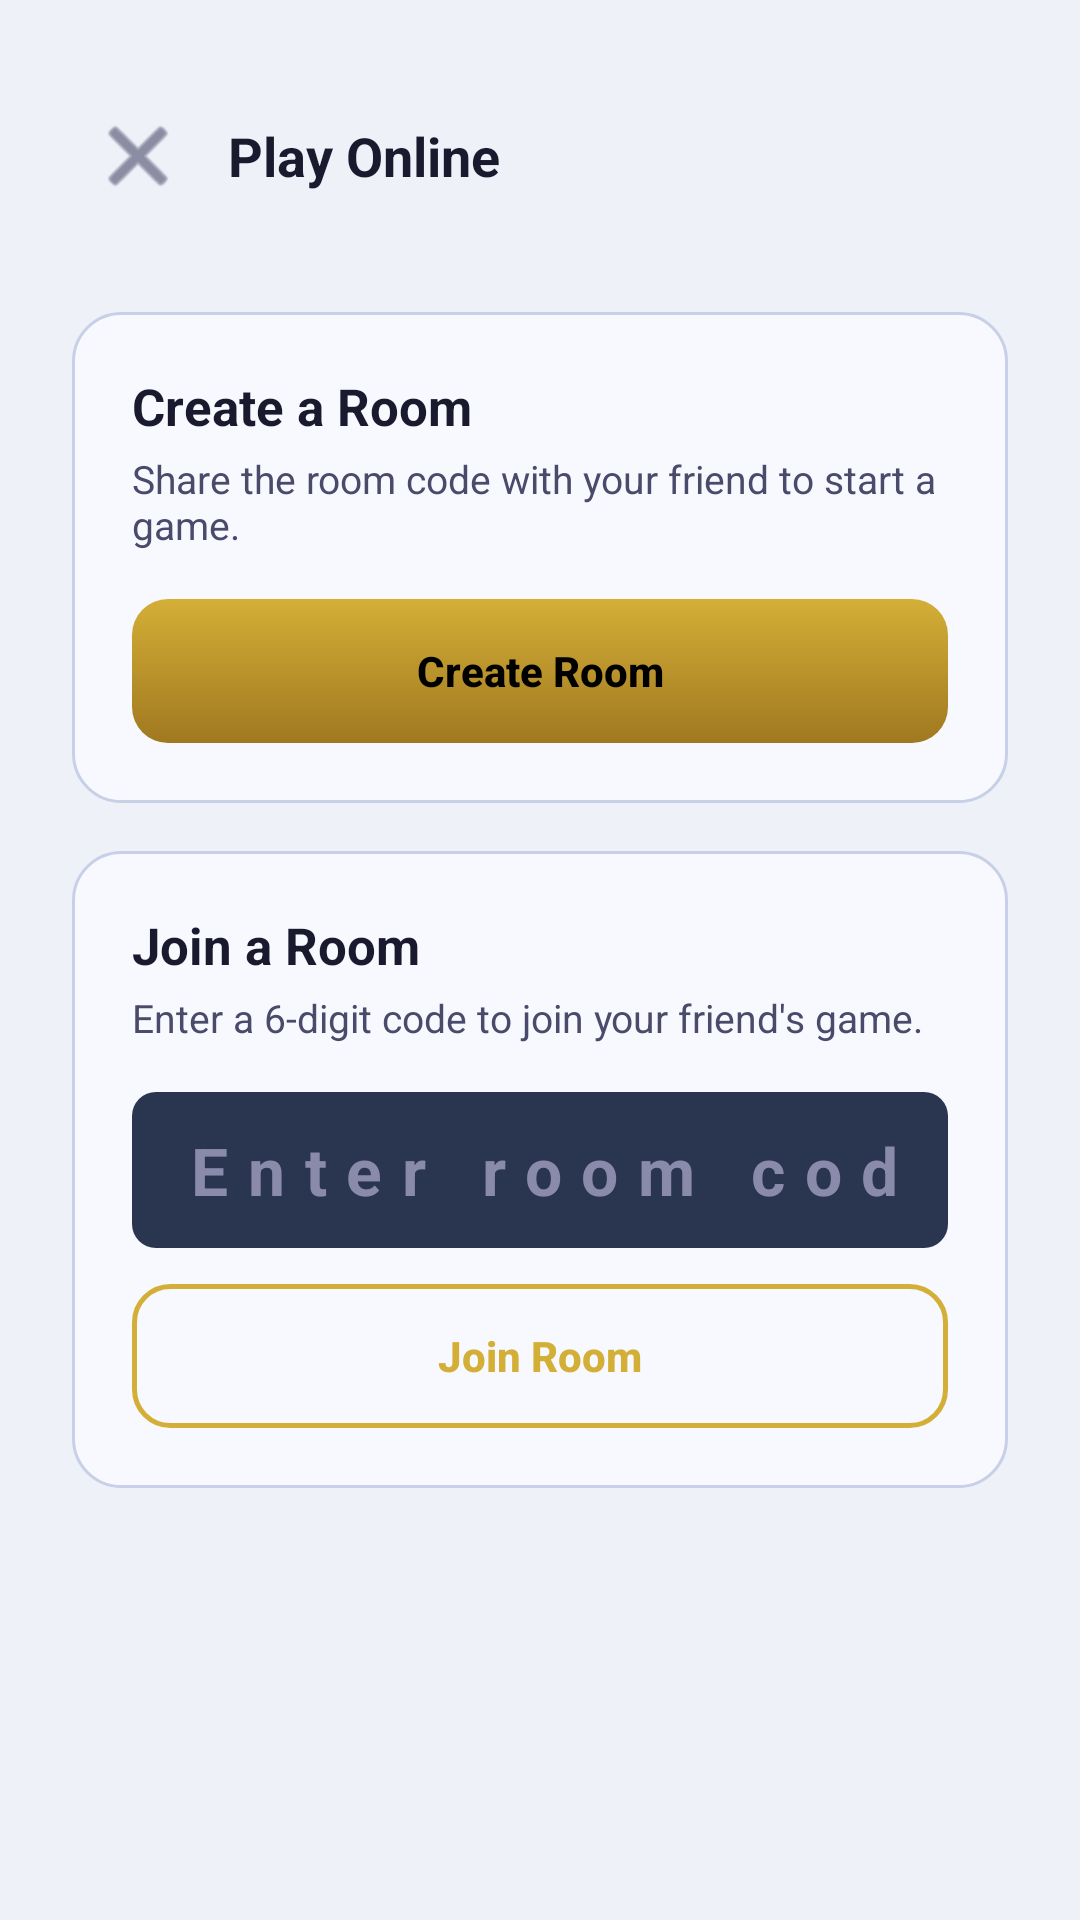

Android layout source for this screen:
<!-- AndroidManifest.xml: application theme Theme.MyChess -->
<!-- res/layout/activity_online.xml -->
<?xml version="1.0" encoding="utf-8"?>
<LinearLayout
    xmlns:android="http://schemas.android.com/apk/res/android"
    xmlns:app="http://schemas.android.com/apk/res-auto"
    android:layout_width="match_parent"
    android:layout_height="match_parent"
    android:background="@color/bg_dark"
    android:orientation="vertical"
    android:padding="24dp">

    
    <LinearLayout
        android:layout_width="match_parent"
        android:layout_height="56dp"
        android:orientation="horizontal"
        android:gravity="center_vertical">

        <ImageButton
            android:id="@+id/btnBack"
            android:layout_width="44dp"
            android:layout_height="44dp"
            android:background="?attr/selectableItemBackgroundBorderless"
            android:src="@android:drawable/ic_menu_close_clear_cancel"
            android:contentDescription="Back"
            android:tint="@color/text_secondary" />

        <TextView
            android:layout_width="wrap_content"
            android:layout_height="wrap_content"
            android:layout_marginStart="8dp"
            android:text="Play Online"
            android:textColor="@color/text_primary"
            android:textSize="18sp"
            android:textStyle="bold" />
    </LinearLayout>

    
    <View android:layout_width="match_parent" android:layout_height="24dp" />

    
    <LinearLayout
        android:layout_width="match_parent"
        android:layout_height="wrap_content"
        android:background="@drawable/bg_card"
        android:orientation="vertical"
        android:padding="20dp"
        android:layout_marginBottom="16dp">

        <TextView
            android:layout_width="wrap_content"
            android:layout_height="wrap_content"
            android:text="Create a Room"
            android:textColor="@color/text_primary"
            android:textSize="17sp"
            android:textStyle="bold" />

        <TextView
            android:layout_width="wrap_content"
            android:layout_height="wrap_content"
            android:layout_marginTop="4dp"
            android:layout_marginBottom="16dp"
            android:text="Share the room code with your friend to start a game."
            android:textColor="@color/text_secondary"
            android:textSize="13sp" />

        
        <LinearLayout
            android:id="@+id/roomCodeBox"
            android:layout_width="match_parent"
            android:layout_height="wrap_content"
            android:orientation="vertical"
            android:gravity="center"
            android:background="@drawable/bg_difficulty_bar"
            android:padding="16dp"
            android:layout_marginBottom="12dp"
            android:visibility="gone">

            <TextView
                android:layout_width="wrap_content"
                android:layout_height="wrap_content"
                android:text="Room Code"
                android:textColor="@color/text_secondary"
                android:textSize="12sp" />

            <TextView
                android:id="@+id/txtRoomCode"
                android:layout_width="wrap_content"
                android:layout_height="wrap_content"
                android:layout_marginTop="4dp"
                android:text="------"
                android:textColor="@color/gold"
                android:textSize="36sp"
                android:textStyle="bold"
                android:letterSpacing="0.3" />

            <TextView
                android:id="@+id/txtWaitingOpponent"
                android:layout_width="wrap_content"
                android:layout_height="wrap_content"
                android:layout_marginTop="8dp"
                android:text="Waiting for opponent..."
                android:textColor="@color/text_secondary"
                android:textSize="12sp" />
        </LinearLayout>

        <Button
            android:id="@+id/btnCreateRoom"
            android:layout_width="match_parent"
            android:layout_height="48dp"
            android:background="@drawable/bg_button_gold"
            android:text="Create Room"
            android:textColor="@color/black"
            android:textStyle="bold"
            android:textAllCaps="false"
            android:stateListAnimator="@null" />
    </LinearLayout>

    
    <LinearLayout
        android:layout_width="match_parent"
        android:layout_height="wrap_content"
        android:background="@drawable/bg_card"
        android:orientation="vertical"
        android:padding="20dp">

        <TextView
            android:layout_width="wrap_content"
            android:layout_height="wrap_content"
            android:text="Join a Room"
            android:textColor="@color/text_primary"
            android:textSize="17sp"
            android:textStyle="bold" />

        <TextView
            android:layout_width="wrap_content"
            android:layout_height="wrap_content"
            android:layout_marginTop="4dp"
            android:layout_marginBottom="16dp"
            android:text="Enter a 6-digit code to join your friend's game."
            android:textColor="@color/text_secondary"
            android:textSize="13sp" />

        <EditText
            android:id="@+id/etRoomCode"
            android:layout_width="match_parent"
            android:layout_height="52dp"
            android:hint="Enter room code"
            android:textColorHint="@color/text_muted"
            android:textColor="@color/text_primary"
            android:inputType="textCapCharacters|number"
            android:maxLength="6"
            android:gravity="center"
            android:textSize="22sp"
            android:textStyle="bold"
            android:letterSpacing="0.3"
            android:background="@drawable/bg_difficulty_bar"
            android:paddingHorizontal="16dp"
            android:layout_marginBottom="12dp" />

        <Button
            android:id="@+id/btnJoinRoom"
            android:layout_width="match_parent"
            android:layout_height="48dp"
            android:background="@drawable/bg_button_outline"
            android:text="Join Room"
            android:textColor="@color/gold"
            android:textStyle="bold"
            android:textAllCaps="false"
            android:stateListAnimator="@null" />
    </LinearLayout>

    
    <TextView
        android:id="@+id/txtFirebaseNotice"
        android:layout_width="match_parent"
        android:layout_height="wrap_content"
        android:layout_marginTop="20dp"
        android:gravity="center"
        android:text="Online play requires Firebase setup.\nSee README for instructions."
        android:textColor="@color/text_muted"
        android:textSize="12sp"
        android:visibility="gone" />

</LinearLayout>
<!-- resources referenced by this layout -->
<resources>
  <color name="bg_dark">#EEF1F8</color>
  <color name="black">#FF000000</color>
  <color name="gold">#D4AF37</color>
  <color name="text_muted">#8A8AAA</color>
  <color name="text_primary">#1A1A2E</color>
  <color name="text_secondary">#4A4A6A</color>
  <!-- drawable bg_button_gold (drawable) -->
  <?xml version="1.0" encoding="utf-8"?>
  <shape xmlns:android="http://schemas.android.com/apk/res/android"
      android:shape="rectangle">
      <gradient
          android:startColor="#D4AF37"
          android:endColor="#A07820"
          android:angle="270" />
      <corners android:radius="12dp" />
  </shape>
  <!-- drawable bg_button_outline (drawable) -->
  <?xml version="1.0" encoding="utf-8"?>
  <shape xmlns:android="http://schemas.android.com/apk/res/android"
      android:shape="rectangle">
      <solid android:color="#00000000" />
      <corners android:radius="12dp" />
      <stroke android:width="1.5dp" android:color="#D4AF37" />
  </shape>
  <!-- drawable bg_card (drawable) -->
  <?xml version="1.0" encoding="utf-8"?>
  <shape xmlns:android="http://schemas.android.com/apk/res/android"
      android:shape="rectangle">
      <solid android:color="@color/bg_card" />
      <corners android:radius="16dp" />
      <stroke android:width="1dp" android:color="@color/bg_card_elevated" />
  </shape>
  <!-- drawable bg_difficulty_bar (drawable) -->
  <?xml version="1.0" encoding="utf-8"?>
  <shape xmlns:android="http://schemas.android.com/apk/res/android"
      android:shape="rectangle">
      <solid android:color="#2A3550" />
      <corners android:radius="8dp" />
  </shape>
  <style name="Theme.MyChess" parent="Base.Theme.MyChess" />
  <color name="bg_card">#F8F9FF</color>
  <color name="bg_card_elevated">#C8D0E8</color>
  <style name="Base.Theme.MyChess" parent="Theme.Material3.DayNight.NoActionBar">
          <item name="colorPrimary">@color/gold</item>
          <item name="colorOnPrimary">@color/black</item>
          <item name="colorSurface">@color/bg_surface</item>
          <item name="colorOnSurface">@color/text_primary</item>
          <item name="colorOnSurfaceVariant">@color/text_secondary</item>
          <item name="android:windowBackground">@color/bg_dark</item>
          <item name="android:statusBarColor">@color/bg_dark</item>
          <item name="android:navigationBarColor">@color/bg_dark</item>
          
          <item name="android:windowOptOutEdgeToEdgeEnforcement" tools:targetApi="35">true</item>
      </style>
  <color name="bg_surface">#FFFFFF</color>
</resources>
